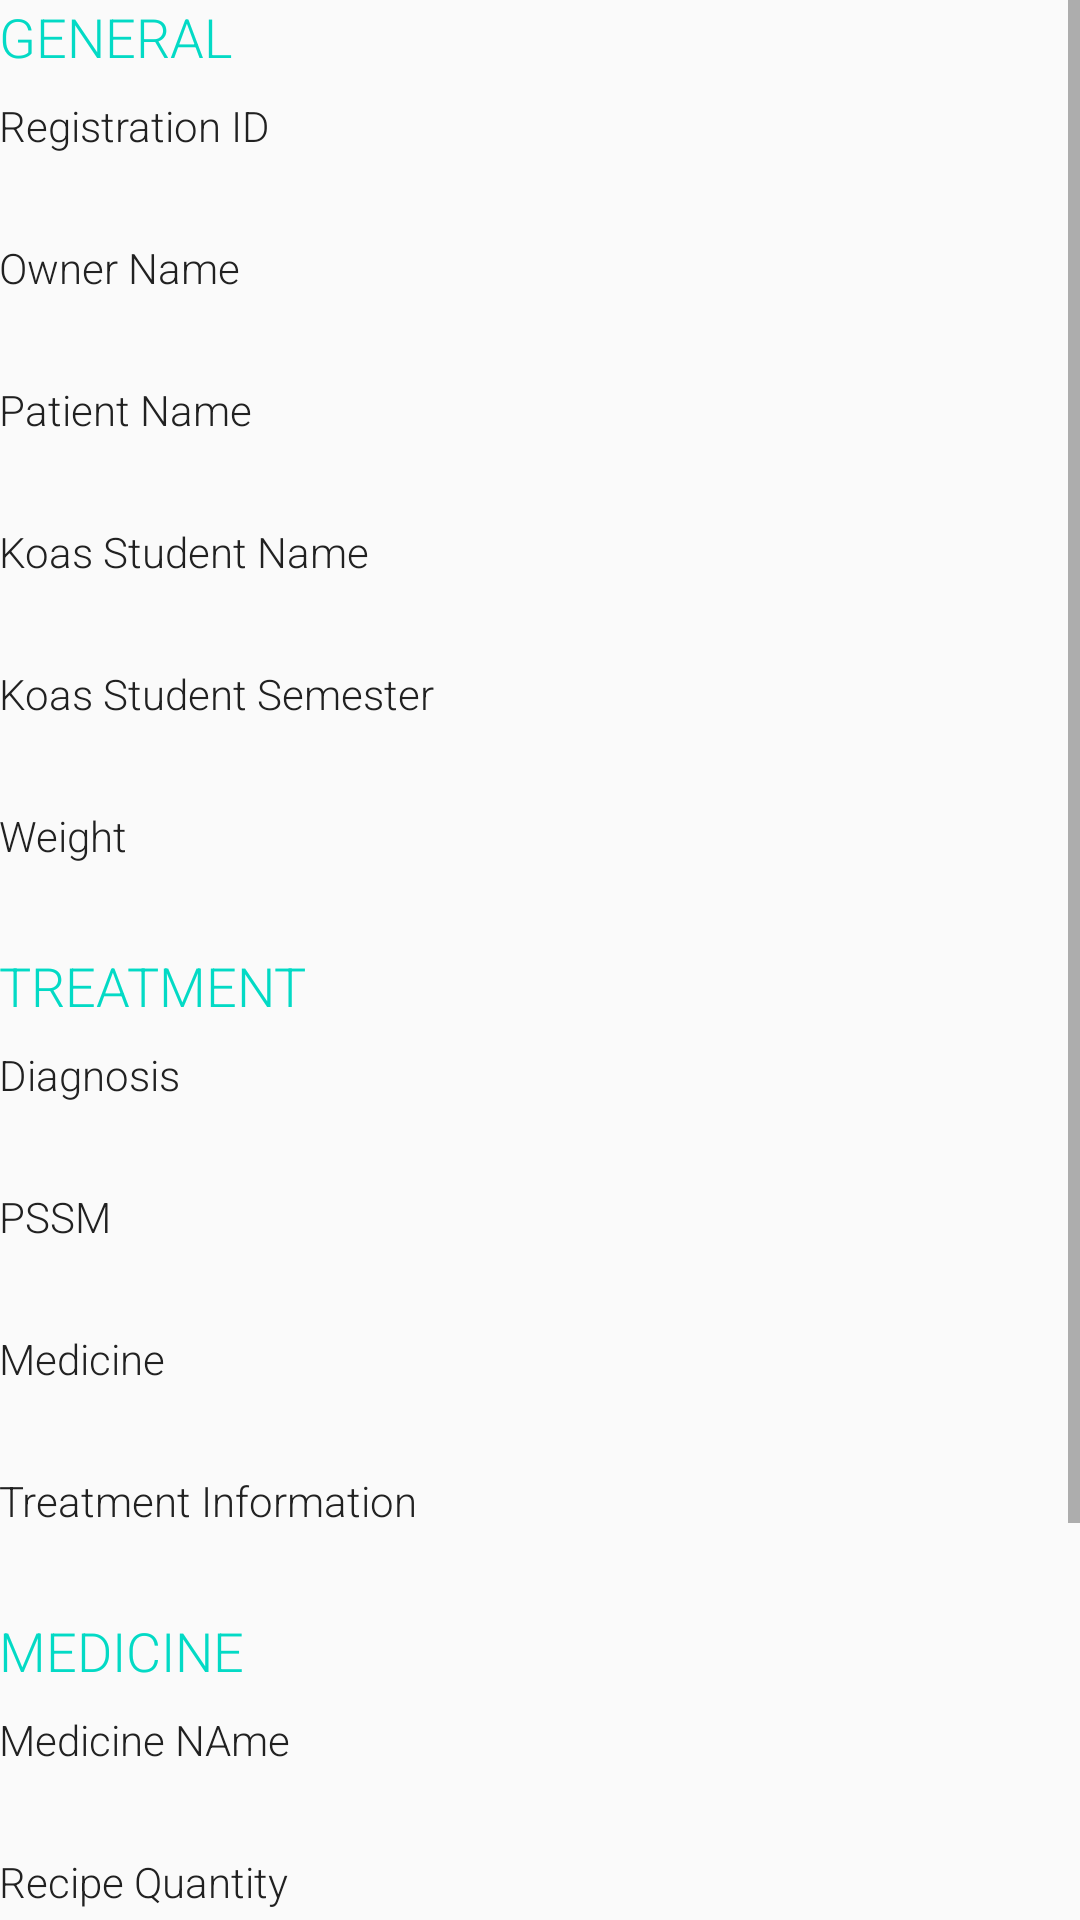

The Android layout XML behind this screen, and the referenced resources:
<!-- AndroidManifest.xml: application theme AppTheme -->
<!-- res/layout/activity_inap_rekam_medis_lihat.xml -->
<?xml version="1.0" encoding="utf-8"?>
<ScrollView xmlns:android="http://schemas.android.com/apk/res/android"
    android:layout_width="match_parent"
    android:layout_height="match_parent">

    <LinearLayout xmlns:android="http://schemas.android.com/apk/res/android"
        xmlns:tools="http://schemas.android.com/tools"
        android:id="@+id/activity_inap_rekam_medis_lihat"
        android:layout_width="match_parent"
        android:layout_height="match_parent"
        android:paddingBottom="@dimen/activity_vertical_margin"
        android:paddingLeft="@dimen/activity_horizontal_margin"
        android:paddingRight="@dimen/activity_horizontal_margin"
        android:paddingTop="@dimen/activity_vertical_margin"
        android:orientation="vertical"
        tools:context="com.rsh.android.rekammedisbosimrsh.inaprm.InapRekamMedisLihat">

        <TextView
            style="@style/RmCategory"
            android:text="General" />

        <TextView
            style="@style/RmHeader"
            android:text="Registration ID" />

        <TextView
            android:id="@+id/tv_rm_inap_id_regstrasi"
            style="@style/RmBody" />

        <TextView
            style="@style/RmHeader"
            android:text="Owner Name" />

        <TextView
            android:id="@+id/tv_rm_inap_nama_pemilik"
            style="@style/RmBody" />

        <TextView
            style="@style/RmHeader"
            android:text="Patient Name" />

        <TextView
            android:id="@+id/tv_rm_inap_nama_hewan"
            style="@style/RmBody" />

        <TextView
            style="@style/RmHeader"
            android:text="Koas Student Name" />

        <TextView
            android:id="@+id/tv_rm_inap_nama_mahasiswa"
            style="@style/RmBody" />

        <TextView
            style="@style/RmHeader"
            android:text="Koas Student Semester" />

        <TextView
            android:id="@+id/tv_rm_inap_semester_mahasiswa"
            style="@style/RmBody" />

        <TextView
            style="@style/RmHeader"
            android:text="Weight" />

        <TextView
            android:id="@+id/tv_rm_inap_berat_badan"
            style="@style/RmBody" />

        <TextView
            style="@style/RmCategory"
            android:text="Treatment" />

        <TextView
            style="@style/RmHeader"
            android:text="Diagnosis" />

        <TextView
            android:id="@+id/tv_rm_inap_diagnosis"
            style="@style/RmBody" />

        <TextView
            style="@style/RmHeader"
            android:text="PSSM" />

        <TextView
            android:id="@+id/tv_rm_inap_pssm"
            style="@style/RmBody" />

        <TextView
            style="@style/RmHeader"
            android:text="Medicine" />

        <TextView
            android:id="@+id/tv_rm_inap_pengobatan"
            style="@style/RmBody" />

        <TextView
            style="@style/RmHeader"
            android:text="Treatment Information" />

        <TextView
            android:id="@+id/tv_rm_inap_ket_pengobatan"
            style="@style/RmBody" />

        <TextView
            style="@style/RmHeader"
            android:text="Status Inap"
            android:visibility="gone"/>

        <TextView
            android:id="@+id/tv_rm_inap_status_inap"
            style="@style/RmBody"
            android:visibility="gone"/>

        <TextView
            style="@style/RmCategory"
            android:text="Medicine" />

        <TextView
            style="@style/RmHeader"
            android:text="Medicine NAme" />

        <TextView
            android:id="@+id/tv_rm_inap_nama_obat"
            style="@style/RmBody" />

        <TextView
            style="@style/RmHeader"
            android:text="Recipe Quantity" />

        <TextView
            android:id="@+id/tv_rm_inap_jumlah_resep"
            style="@style/RmBody" />

        <TextView
            style="@style/RmHeader"
            android:text="Recipe Unit" />

        <TextView
            android:id="@+id/tv_rm_inap_satuan_resep"
            style="@style/RmBody" />

        <TextView
            style="@style/RmHeader"
            android:text="Production Order" />

        <TextView
            android:id="@+id/tv_rm_inap_perintah_pembuatan"
            style="@style/RmBody" />

        <TextView
            style="@style/RmHeader"
            android:text="Instruction" />

        <TextView
            android:id="@+id/tv_rm_inap_petunjuk_penggunaan"
            style="@style/RmBody" />

        <ImageView
            android:layout_width="match_parent"
            android:layout_height="wrap_content"
            android:id="@+id/image_rm_inap_foto_1"
            android:visibility="gone"/>

        <ImageView
            android:layout_width="match_parent"
            android:layout_height="wrap_content"
            android:id="@+id/image_rm_inap_foto_2"
            android:visibility="gone"/>

        <ImageView
            android:layout_width="match_parent"
            android:layout_height="wrap_content"
            android:id="@+id/image_rm_inap_foto_3"
            android:visibility="gone"/>

        <ImageView
            android:layout_width="match_parent"
            android:layout_height="wrap_content"
            android:id="@+id/image_rm_inap_foto_4"
            android:visibility="gone"/>
    </LinearLayout>

</ScrollView>
<!-- resources referenced by this layout -->
<resources>
  <style name="RmBody">
          <item name="android:layout_width">wrap_content</item>
          <item name="android:layout_height">wrap_content</item>
          <item name="android:textAppearance">?android:textAppearanceMedium</item>
          <item name="android:fontFamily">sans-serif-light</item>
          <item name="android:textColor">#212121</item>
          <item name="android:layout_marginBottom">4dp</item>
      </style>
  <style name="RmCategory">
          <item name="android:layout_width">wrap_content</item>
          <item name="android:layout_height">wrap_content</item>
          <item name="android:textAppearance">?android:textAppearanceMedium</item>
          <item name="android:fontFamily">sans-serif-light</item>
          <item name="android:textColor">@color/colorAccent</item>
          <item name="android:textAllCaps">true</item>
          <item name="android:layout_marginBottom">8dp</item>
      </style>
  <style name="RmHeader">
          <item name="android:layout_width">wrap_content</item>
          <item name="android:layout_height">wrap_content</item>
          <item name="android:textAppearance">?android:textAppearanceSmall</item>
          <item name="android:fontFamily">sans-serif-light</item>
          <item name="android:textColor">#212121</item>
          
      </style>
  <style name="AppTheme" parent="Theme.AppCompat.Light.DarkActionBar">
          
          <item name="colorPrimary">@color/colorPrimary</item>
          <item name="colorPrimaryDark">@color/colorPrimaryDark</item>
          <item name="colorAccent">@color/colorAccent</item>
      </style>
  <!-- not gathered from this repository: default colours our renderer supplied (Android Studio template values) -->
  <color name="colorPrimary">#FF6200EE</color>
  <color name="colorPrimaryDark">#FF3700B3</color>
  <color name="colorAccent">#FF03DAC5</color>
</resources>
